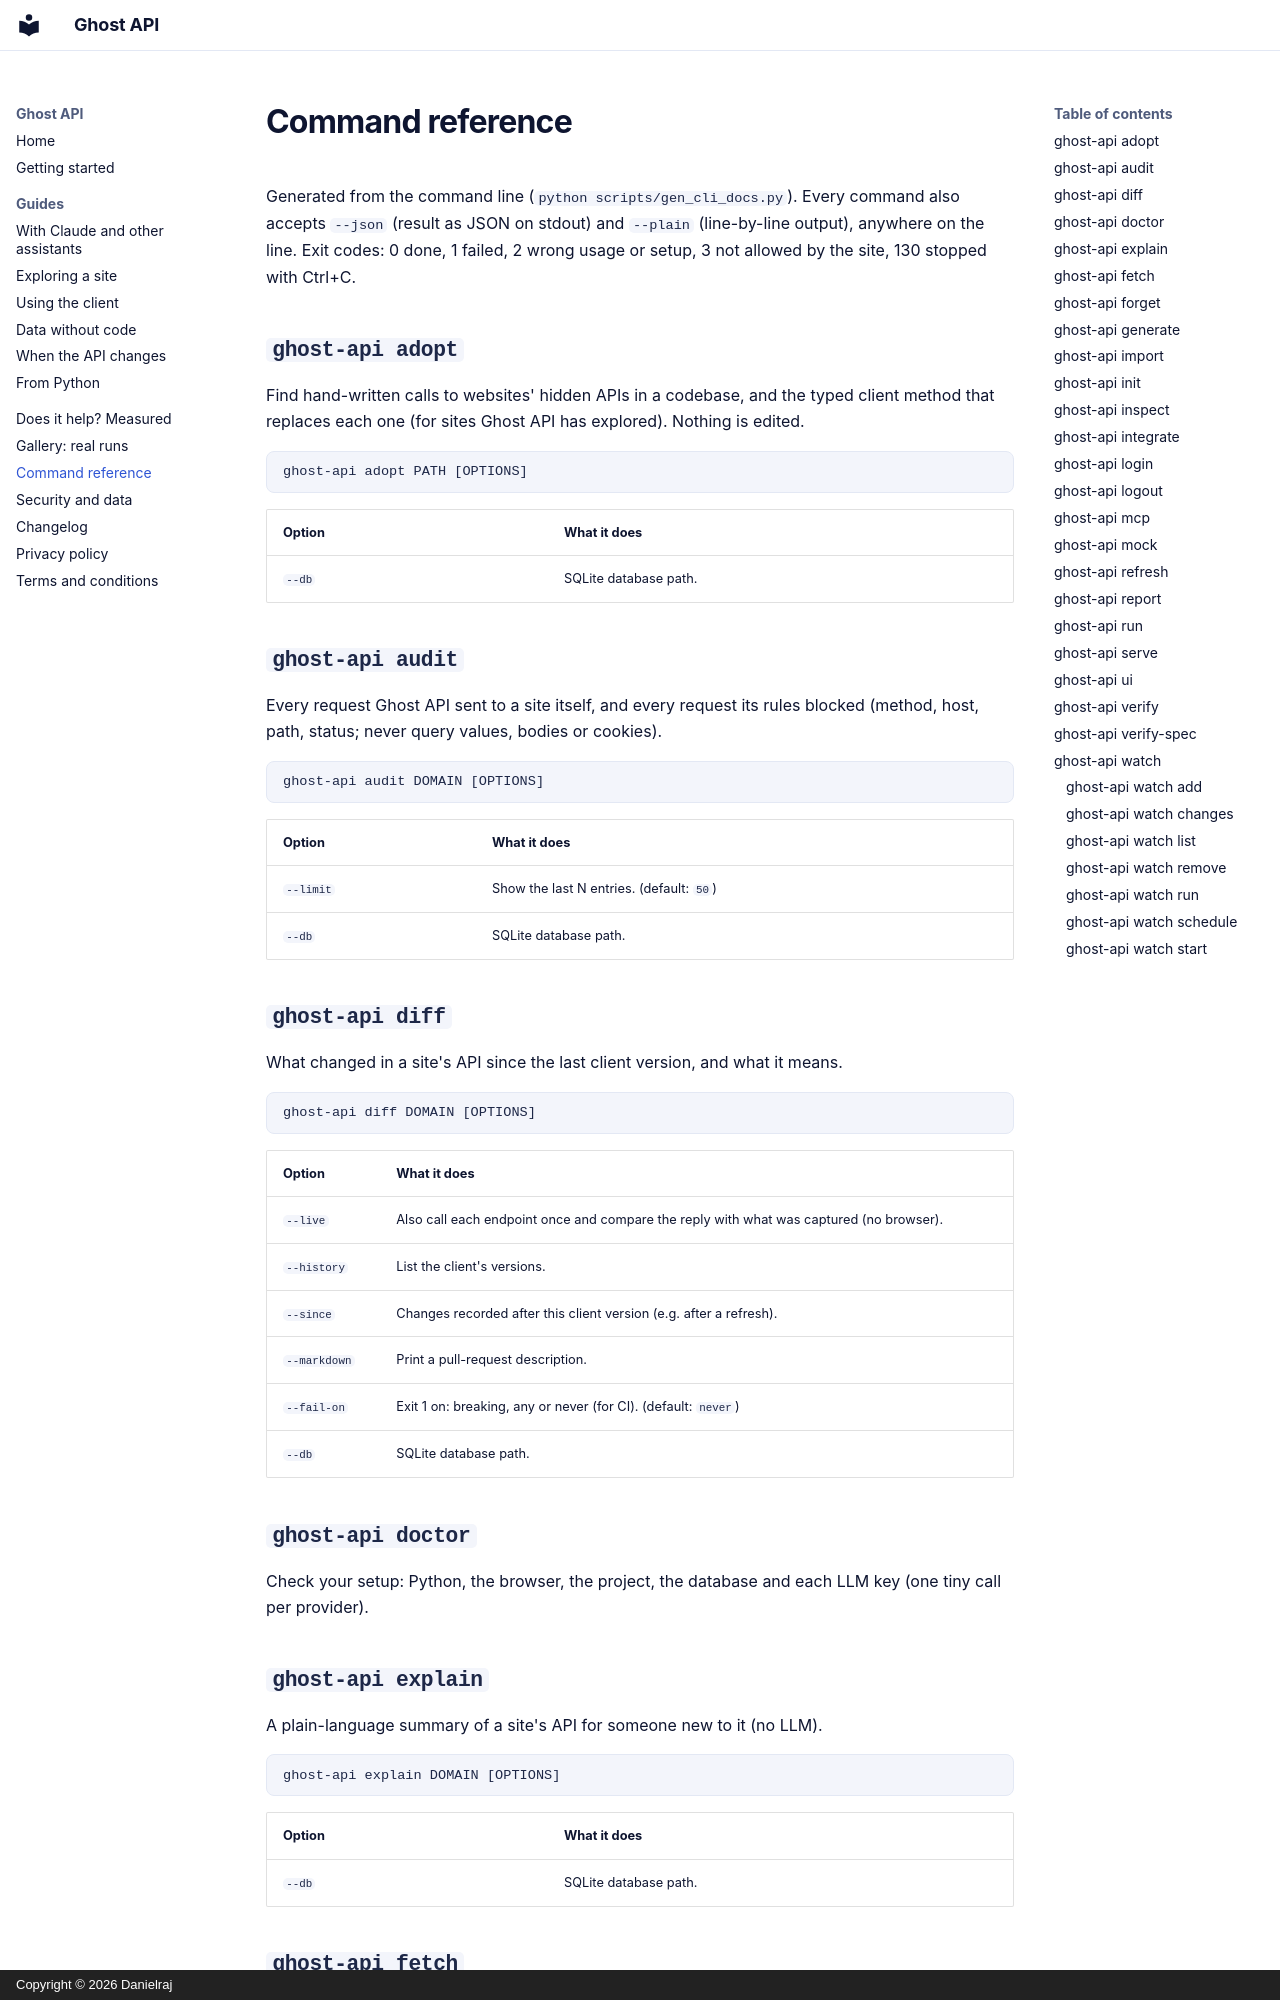

repository: Danielraj5605/Ghost-api · page: cli/index.html · generator: mkdocs · copyright: Copyright © 2026 Danielraj

# Command reference

Generated from the command line (`python scripts/gen_cli_docs.py`). Every command
also accepts `--json` (result as JSON on stdout) and `--plain` (line-by-line output),
anywhere on the line. Exit codes: 0 done, 1 failed, 2 wrong usage or setup,
3 not allowed by the site, 130 stopped with Ctrl+C.

## `ghost-api adopt`

Find hand-written calls to websites' hidden APIs in a codebase, and the typed client
method that replaces each one (for sites Ghost API has explored). Nothing is edited.

```
ghost-api adopt PATH [OPTIONS]
```

| Option | What it does |
|---|---|
| `--db` | SQLite database path. |

## `ghost-api audit`

Every request Ghost API sent to a site itself, and every request its rules blocked
(method, host, path, status; never query values, bodies or cookies).

```
ghost-api audit DOMAIN [OPTIONS]
```

| Option | What it does |
|---|---|
| `--limit` | Show the last N entries. (default: `50`) |
| `--db` | SQLite database path. |

## `ghost-api diff`

What changed in a site's API since the last client version, and what it means.

```
ghost-api diff DOMAIN [OPTIONS]
```

| Option | What it does |
|---|---|
| `--live` | Also call each endpoint once and compare the reply with what was captured (no browser). |
| `--history` | List the client's versions. |
| `--since` | Changes recorded after this client version (e.g. after a refresh). |
| `--markdown` | Print a pull-request description. |
| `--fail-on` | Exit 1 on: breaking, any or never (for CI). (default: `never`) |
| `--db` | SQLite database path. |

## `ghost-api doctor`

Check your setup: Python, the browser, the project, the database and each LLM key
(one tiny call per provider).

## `ghost-api explain`

A plain-language summary of a site's API for someone new to it (no LLM).

```
ghost-api explain DOMAIN [OPTIONS]
```

| Option | What it does |
|---|---|
| `--db` | SQLite database path. |
